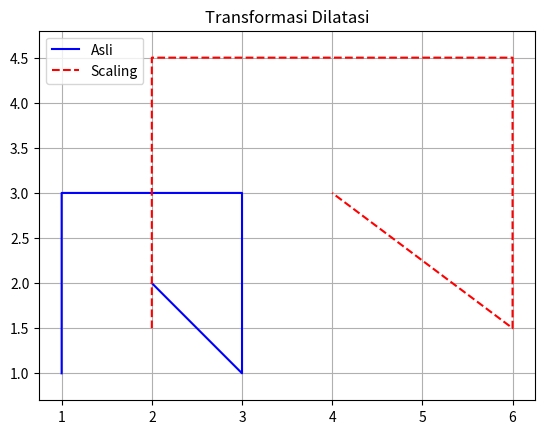

Reproduce this figure in Python.
import numpy as np
import matplotlib.pyplot as plt

# Membuat persegi
square = np.array([
    [1,1,1],
    [1,3,1],
    [3,3,1],
    [3,1,1],
    [2,2,2]
]).T

# Matriks scaling
S = np.array([
    [2,0,0],
    [0,1.5,0],
    [0,0,1]
])

# Transformasi scaling
scaled_square = S @ square

# Gambar bentuk asli
plt.plot(square[0], square[1], 'b-', label='Asli')

# Gambar hasil scaling
plt.plot(scaled_square[0], scaled_square[1], 'r--', label='Scaling')

plt.axis('equal')
plt.grid(True)
plt.legend()
plt.title("Transformasi Dilatasi")

plt.show()
